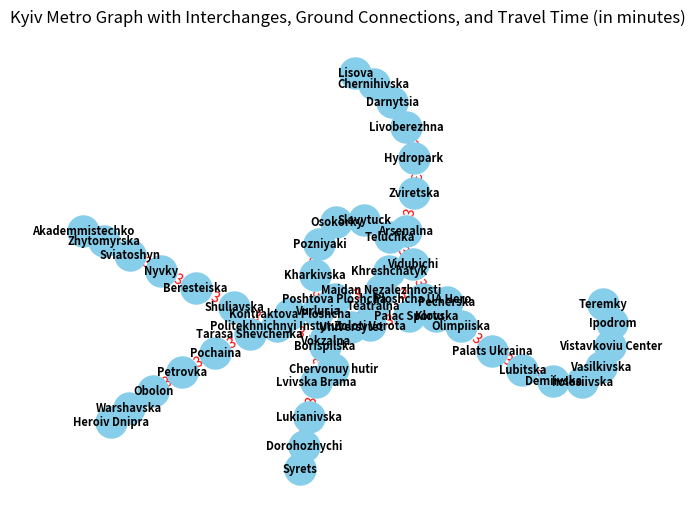

The script that saved this image: (Note: this script raises an exception after producing the figure.)
import networkx as nx
import matplotlib.pyplot as plt


# Створення графу
metro_graph = nx.Graph()

# Додавання станцій та їх з'єднань для червоної лінії (М1)
red_line = [
    "Akademmistechko",
    "Zhytomyrska",
    "Sviatoshyn",
    "Nyvky",
    "Beresteiska",
    "Shuliavska",
    "Politekhnichnyi Instytut",
    "Vokzalna",
    "Universytet",
    "Teatralna",
    "Khreshchatyk",
    "Arsenalna",
    "Zviretska",
    "Hydropark",
    "Livoberezhna",
    "Darnytsia",
    "Chernihivska",
    "Lisova",
]
connections_red = [
    (red_line[i], red_line[i + 1], {"weight": 3}) for i in range(len(red_line) - 1)
]  # Приклад значень ваги
metro_graph.add_nodes_from(red_line)
metro_graph.add_edges_from(connections_red)

# Додавання станцій та їх з'єднань для синьої лінії (М2)
blue_line = [
    "Heroiv Dnipra",
    "Warshavska",
    "Obolon",
    "Petrovka",
    "Pochaina",
    "Tarasa Shevchenka",
    "Kontraktova Ploshcha",
    "Poshtova Ploshcha",
    "Maidan Nezalezhnosti",
    "Ploshcha UA Hero",
    "Olimpiiska",
    "Palats Ukraina",
    "Lubitska",
    "Demiivska",
    "holosiivska",
    "Vasilkivska",
    "Vistavkoviu Center",
    "Ipodrom",
    "Teremky",
]
connections_blue = [
    (blue_line[i], blue_line[i + 1], {"weight": 3}) for i in range(len(blue_line) - 1)
]  # Приклад значень ваги
metro_graph.add_nodes_from(blue_line)
metro_graph.add_edges_from(connections_blue)

# Додавання станцій та їх з'єднань для зеленої лінії (М3)
green_line = [
    "Syrets",
    "Dorohozhychi",
    "Lukianivska",
    "Lvivska Brama",
    "Vokzalna",
    "Zoloti Vorota",
    "Palac Sportu",
    "Klovska",
    "Pecherska",
    "Ploshcha UA Hero",
    "Vidubichi",
    "Teluchka",
    "Slavytuck",
    "Osokorky",
    "Pozniyaki",
    "Kharkivska",
    "Vurlucia",
    "Borispilska",
    "Chervonuy hutir",
]
connections_green = [
    (green_line[i], green_line[i + 1], {"weight": 3})
    for i in range(len(green_line) - 1)
]  # Приклад значень ваги
metro_graph.add_nodes_from(green_line)
metro_graph.add_edges_from(connections_green)

# Зв'язки для пересадок між лініями
ground_connections = [
    (
        "Zoloti Vorota",
        "Teatralna",
        {"weight": 5, "color": "yellow", "width": 2},
    ),  # Приклад значення ваги
    (
        "Khreshchatyk",
        "Maidan Nezalezhnosti",
        {"weight": 5, "color": "yellow", "width": 2},
    ),  # Приклад значення ваги
    (
        "Palac Sportu",
        "Ploshcha UA Hero",
        {"weight": 5, "color": "yellow", "width": 2},
    ),  # Приклад значення ваги
]


metro_graph.add_edges_from(ground_connections)

# Відображення графу
pos = nx.spring_layout(metro_graph, seed=22)  # Додаємо seed для фіксації позицій вузлів
edge_colors = [
    metro_graph[u][v]["color"] if "color" in metro_graph[u][v] else "gray"
    for u, v in metro_graph.edges()
]
edge_widths = [
    metro_graph[u][v]["width"] if "width" in metro_graph[u][v] else 1
    for u, v in metro_graph.edges()
]

nx.draw(
    metro_graph,
    pos,
    with_labels=True,
    font_size=8,
    node_size=500,
    node_color="skyblue",
    font_color="black",
    font_weight="bold",
    edge_color=edge_colors,
    width=edge_widths,
)

# Виведення ваги на з'єднаннях
edge_labels = nx.get_edge_attributes(metro_graph, "weight")
nx.draw_networkx_edge_labels(
    metro_graph,
    pos,
    edge_labels=edge_labels,
    font_color="red",
)

if __name__ == "__main__":
    plt.title(
        "Kyiv Metro Graph with Interchanges, Ground Connections, and Travel Time (in minutes)"
    )
    plt.show()

    stations = metro_graph.number_of_nodes()
    connections = metro_graph.number_of_edges()

    with open("kiyv_metro.md", "r+", encoding="utf-8") as fp:
        fp.writelines(f"Київське метро складається з {stations} станцій\n")
        fp.writelines(f"Київське метро має {connections} прокладених зєднань\n")
